Run: headless pygame with SDL's dummy video driver; simulated clock (each Clock.tick advances the game by its frame time, no real sleeping); random seed 0; keys injected as events and as key.get_pressed() state; no mouse input.
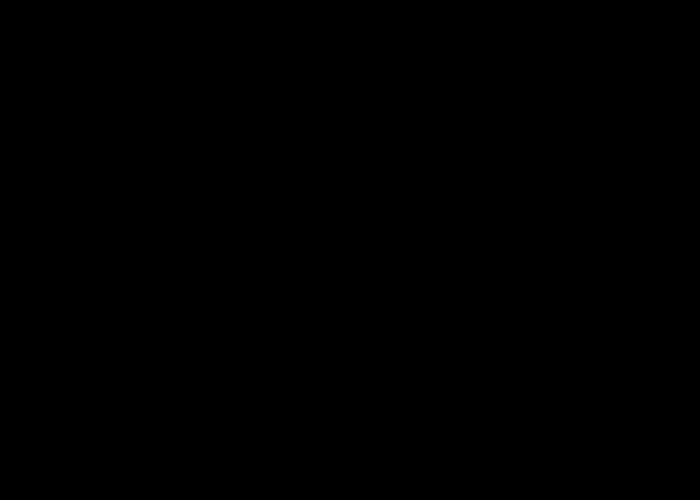
Frame 1 of 4 · flips 1–60 · no input
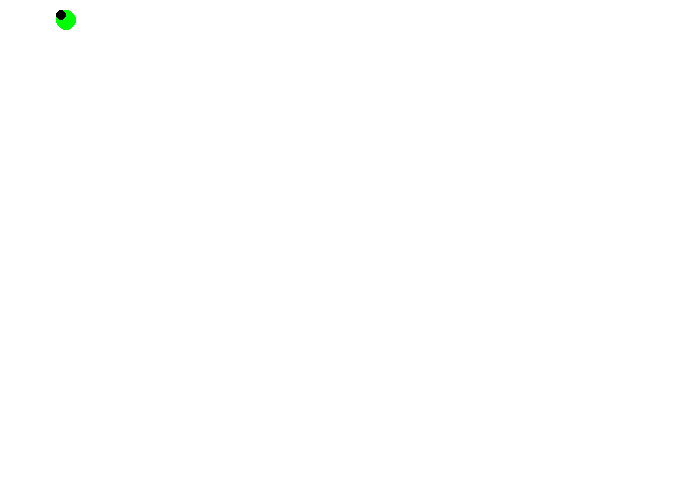
Frame 2 of 4 · flips 61–180 · tapped SPACE, RETURN · held RIGHT (→), D
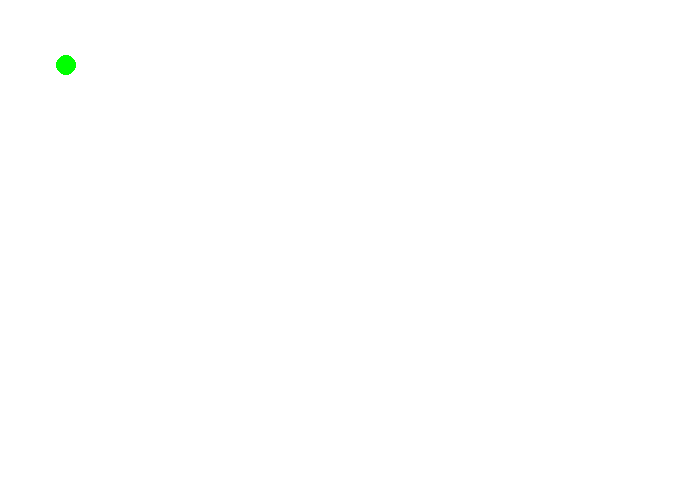
Frame 3 of 4 · flips 181–300 · held DOWN (↓), S
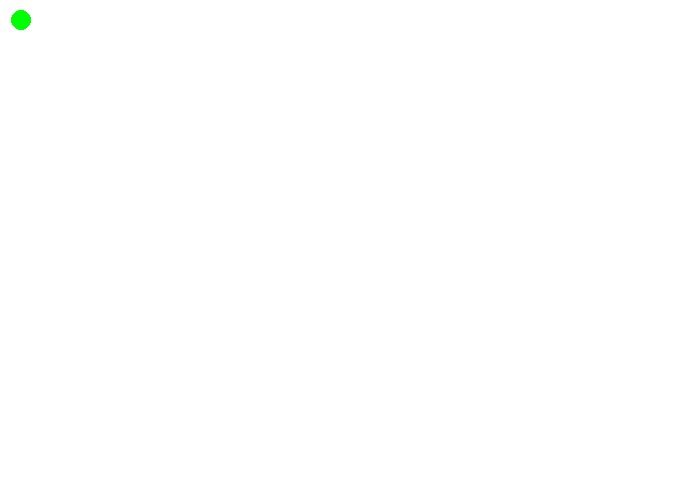
Frame 4 of 4 · flips 301–420 · held LEFT (←), A, UP (↑), W

The pygame program that drew these frames:

__author__ = 'Chester Chin'


# Sample Python/Pygame Programs
# Simpson College Computer Science
# http://programarcadegames.com/
# http://simpson.edu/computer-science/

import pygame

# Define some colors
BLACK    = (   0,   0,   0)
WHITE    = ( 255, 255, 255)
GREEN    = (   0, 255,   0)
RED      = ( 255,   0,   0)

def draw_stick_figure(screen, x, y):
    # Head
    pygame.draw.ellipse(screen, BLACK, [1 + x, y, 10, 10], 0)



def draw_stick_figure2(screen, x, y):
    # Head
    pygame.draw.ellipse(screen, GREEN, [1 + x, y, 20, 20], 0)




# Setup
pygame.init()

# Set the width and height of the screen [width,height]
size = [700, 500]
screen = pygame.display.set_mode(size)

pygame.display.set_caption("My Game")

# Loop until the user clicks the close button.
done = False

# Used to manage how fast the screen updates
clock = pygame.time.Clock()

# Hide the mouse cursor
pygame.mouse.set_visible(0)

# Speed in pixels per frame
x_speed = 0
y_speed = 0

x_speed_2 = 0
y_speed_2 = 0

# Current position
x_coord = 10
y_coord = 10

x_coord_2 = 10
y_coord_2 = 10


# -------- Main Program Loop -----------#
while not done:
    # ALL EVENT PROCESSING SHOULD GO BELOW THIS COMMENT
    for event in pygame.event.get():  # User did something
        if event.type == pygame.QUIT:  # If user clicked close
            done = True  # Flag that we are done so we exit this loop
            # User pressed down on a key

        elif event.type == pygame.KEYDOWN:
            # Figure out if it was an arrow key. If so
            # adjust speed.
            if event.key == pygame.K_LEFT:
                 for counter in range(0,10):
                    x_speed = counter
                    x_coord = x_coord - x_speed
                    screen.fill(WHITE)
                    draw_stick_figure(screen, x_coord, y_coord)
                    draw_stick_figure2(screen, x_coord_2, y_coord_2)
                    pygame.display.flip()
                    clock.tick(60)
            elif event.key == pygame.K_RIGHT:
                for counter in range(0,10):
                    x_speed = counter
                    x_coord = x_coord + x_speed
                    screen.fill(WHITE)
                    draw_stick_figure(screen, x_coord, y_coord)
                    pygame.display.flip()
                    clock.tick(60)

            elif event.key == pygame.K_UP:
                for counter in range(0,10):
                    y_speed = counter
                    y_coord = y_coord - y_speed
                    screen.fill(WHITE)
                    draw_stick_figure(screen, x_coord, y_coord)
                    pygame.display.flip()
                    clock.tick(60)
            elif event.key == pygame.K_DOWN:
                for counter in range(0,10):
                    y_speed = counter
                    y_coord = y_coord + y_speed
                    screen.fill(WHITE)
                    draw_stick_figure(screen, x_coord, y_coord)
                    pygame.display.flip()
                    clock.tick(60)
            if event.key == pygame.K_a:
                 for counter in range(0,10):
                    x_speed_2 = counter
                    x_coord_2 = x_coord_2 - x_speed_2
                    screen.fill(WHITE)
                    draw_stick_figure2(screen, x_coord_2, y_coord_2)
                    pygame.display.flip()
                    clock.tick(60)

             # THIS WILL NOT MAKE STUFF BLIP WHILE MOVING
            elif event.key == pygame.K_d:
                for counter in range(0,10):
                    x_speed_2 = counter
                    x_coord_2 = x_coord_2 + x_speed_2
                    screen.fill(WHITE)
                    draw_stick_figure2(screen, x_coord_2, y_coord_2)
                    draw_stick_figure(screen, x_coord, y_coord)
                    pygame.display.flip()
                    clock.tick(60)

            elif event.key == pygame.K_w:
                for counter in range(0,10):
                    y_speed_2 = counter
                    y_coord_2 = y_coord_2 - y_speed_2
                    screen.fill(WHITE)
                    draw_stick_figure2(screen, x_coord_2, y_coord_2)
                    pygame.display.flip()
                    clock.tick(60)
            elif event.key == pygame.K_s:
                for counter in range(0,10):
                    y_speed_2 = counter
                    y_coord_2 = y_coord_2 + y_speed_2
                    screen.fill(WHITE)
                    draw_stick_figure2(screen, x_coord_2, y_coord_2)
                    pygame.display.flip()
                    clock.tick(60)

        # User let up on a key
        elif event.type == pygame.KEYUP:
            # If it is an arrow key, reset vector back to zero
            if event.key == pygame.K_LEFT:
                x_speed=0
            elif event.key == pygame.K_RIGHT:
                x_speed=0
            elif event.key == pygame.K_UP:
                y_speed=0
            elif event.key == pygame.K_DOWN:
                y_speed=0
            if event.key == pygame.K_a:
                x_speed_2= 0
            elif event.key == pygame.K_d:
                x_speed_2= 0
            elif event.key == pygame.K_w:
                y_speed_2= 0
            elif event.key == pygame.K_s:
                y_speed_2 =0
    # ALL EVENT PROCESSING SHOULD GO ABOVE THIS COMMENT

    # ALL GAME LOGIC SHOULD GO BELOW THIS COMMENT

    # Move the object according to the speed vector.
    # x_coord = x_coord + x_speed
    # y_coord = y_coord + y_speed

    # ALL GAME LOGIC SHOULD GO ABOVE THIS COMMENT

    # ALL CODE TO DRAW SHOULD GO BELOW THIS COMMENT

    # First, clear the screen to WHITE. Don't put other drawing commands
    # above this, or they will be erased with this command.
    #screen.fill(WHITE)

    #draw_stick_figure(screen, x_coord, y_coord)
    #draw_stick_figure2(screen, x_coord_2, y_coord_2)
    pygame.display.flip()
    # ALL CODE TO DRAW SHOULD GO ABOVE THIS COMMENT

    # Go ahead and update the screen with what we've drawn.
    # pygame.display.flip()

    # Limit to 20 frames per second
    clock.tick(60)

# Close the window and quit.
# If you forget this line, the program will 'hang'
# on exit if running from IDLE.
pygame.quit()
